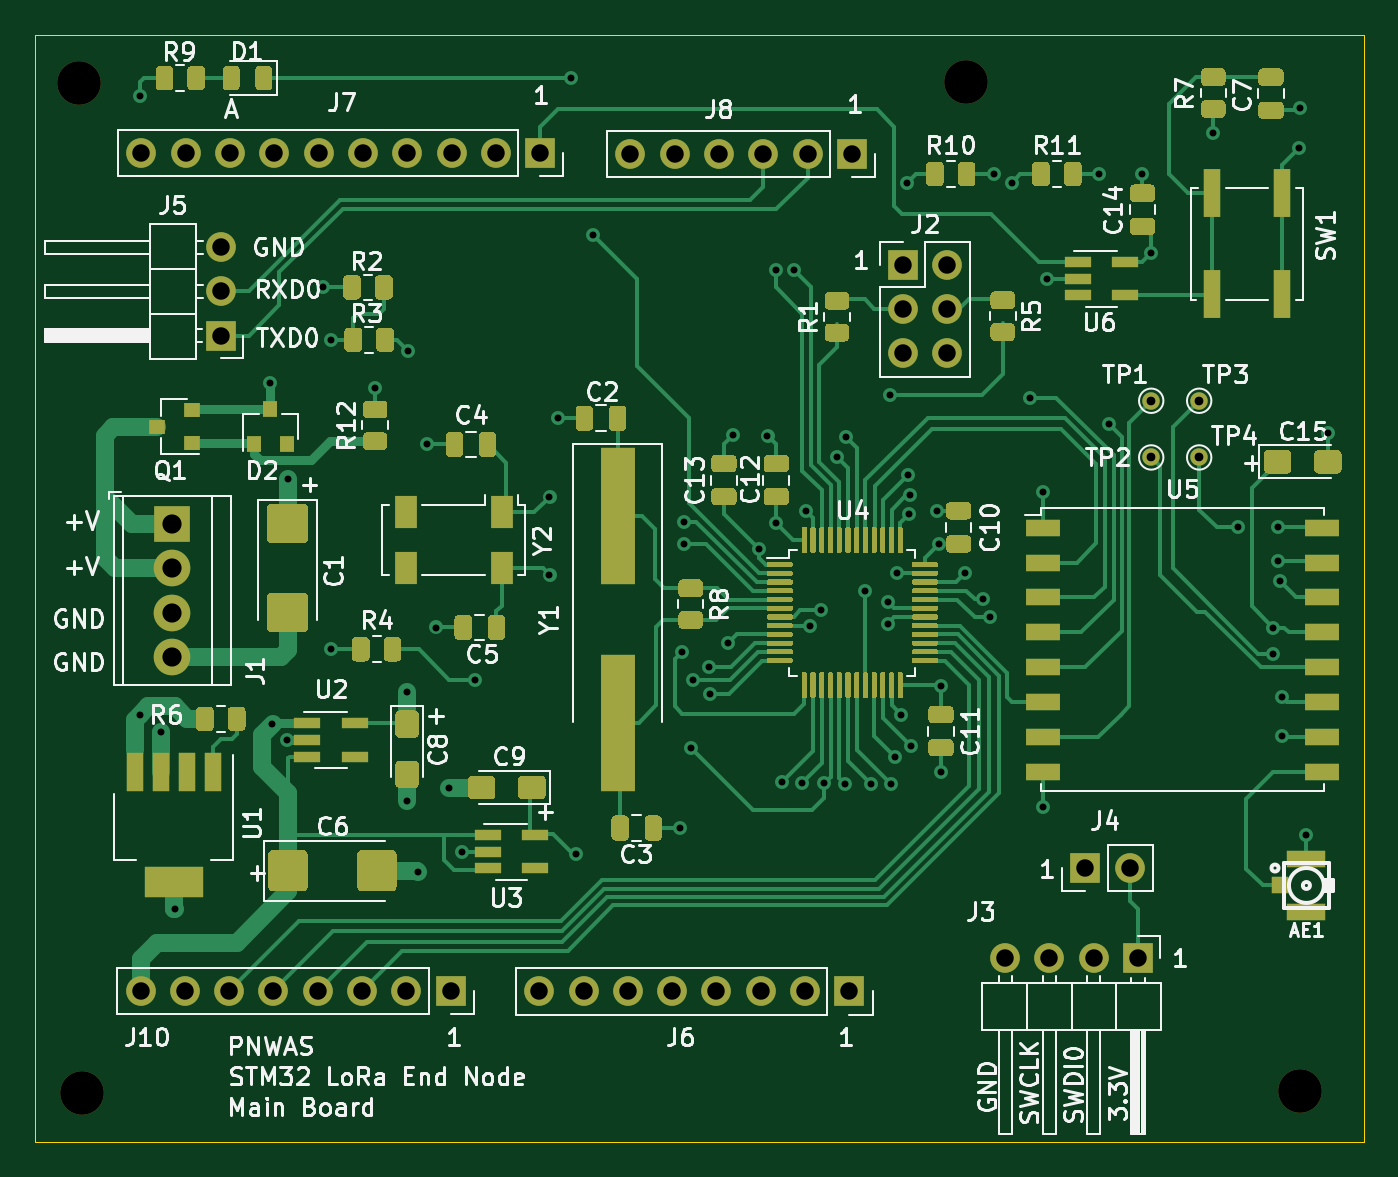
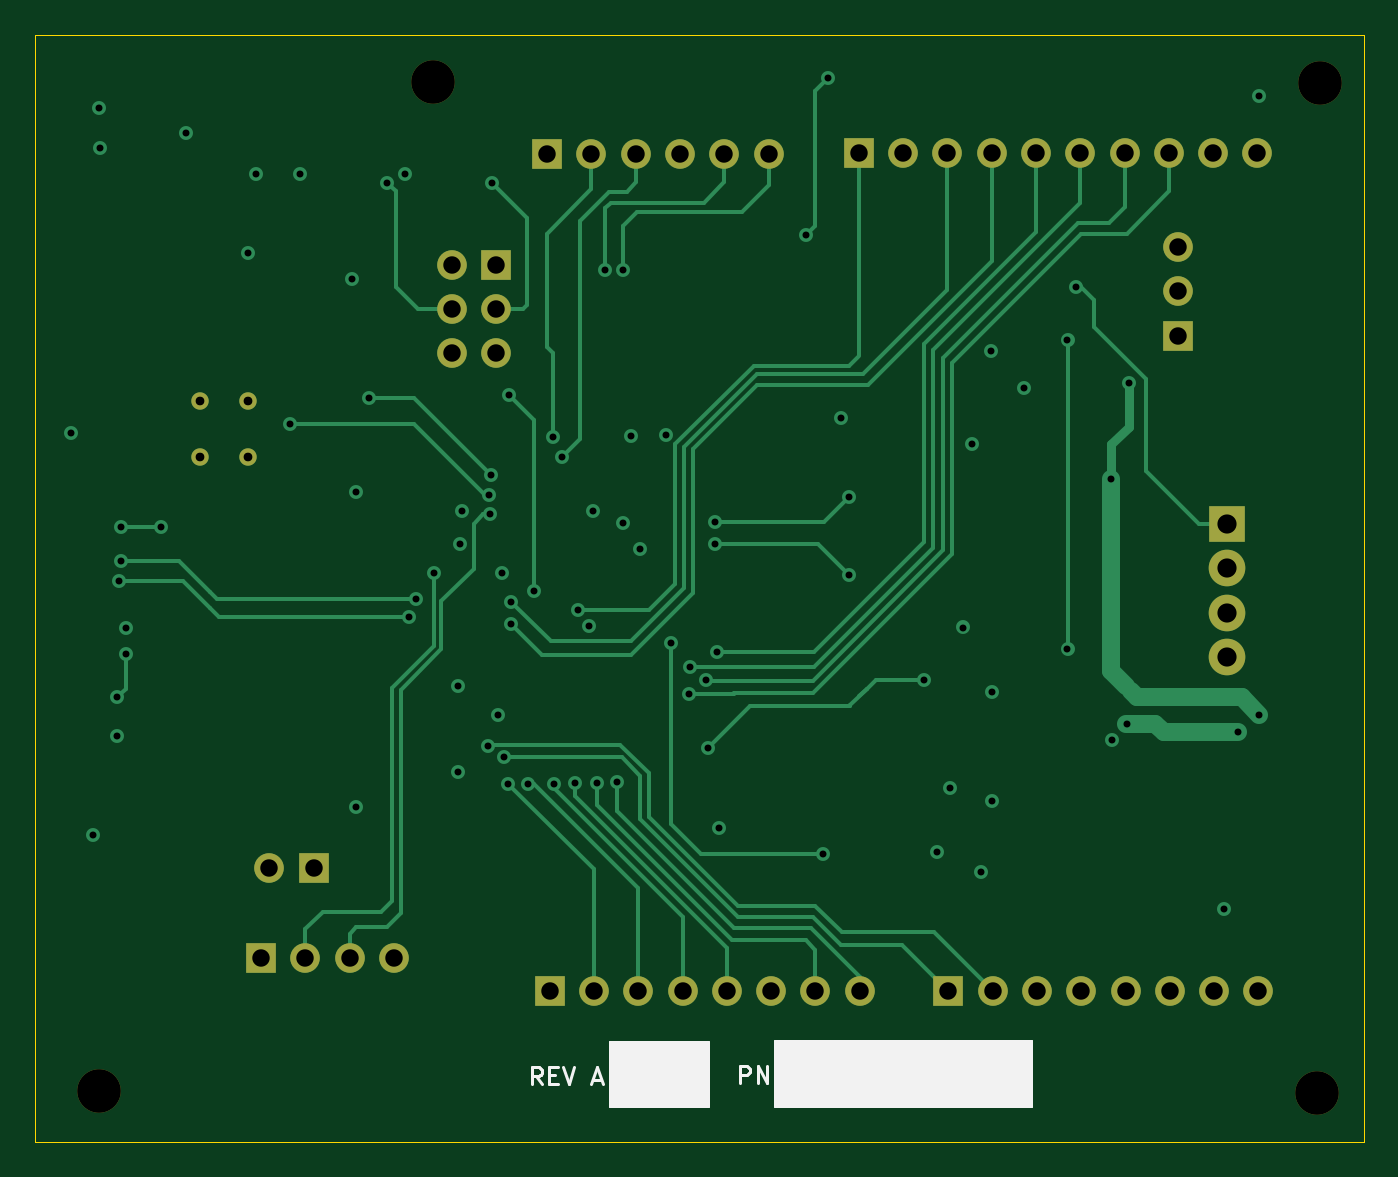
Circuit board: 13 layer files. Board 76.2 x 63.5 mm.
- bottom_copper: LoRaXcvr_R2-B_Cu.gbr (17731 bytes)
- bottom_mask: LoRaXcvr_R2-B_Mask.gbr (2527 bytes)
- paste: LoRaXcvr_R2-B_Paste.gbr (512 bytes)
- bottom_silk: LoRaXcvr_R2-B_SilkS.gbr (2146 bytes)
- outline: LoRaXcvr_R2-Edge_Cuts.gbr (796 bytes)
- top_copper: LoRaXcvr_R2-F_Cu.gbr (77347 bytes)
- top_mask: LoRaXcvr_R2-F_Mask.gbr (39926 bytes)
- paste: LoRaXcvr_R2-F_Paste.gbr (37911 bytes)
- top_silk: LoRaXcvr_R2-F_SilkS.gbr (69507 bytes)
- inner_copper: LoRaXcvr_R2-In1_Cu.gbr (205685 bytes)
- inner_copper: LoRaXcvr_R2-In2_Cu.gbr (175836 bytes)
- drill: LoRaXcvr_R2-NPTH.drl (399 bytes)
- drill: LoRaXcvr_R2-PTH.drl (2612 bytes)

=== bottom_copper: LoRaXcvr_R2-B_Cu.gbr (17731 bytes, source omitted) ===
=== bottom_mask: LoRaXcvr_R2-B_Mask.gbr ===
%TF.GenerationSoftware,KiCad,Pcbnew,5.1.12-84ad8e8a86~92~ubuntu20.04.1*%
%TF.CreationDate,2022-08-01T12:29:38-07:00*%
%TF.ProjectId,LoRaXcvr_R2,4c6f5261-5863-4767-925f-52322e6b6963,rev?*%
%TF.SameCoordinates,Original*%
%TF.FileFunction,Soldermask,Bot*%
%TF.FilePolarity,Negative*%
%FSLAX46Y46*%
G04 Gerber Fmt 4.6, Leading zero omitted, Abs format (unit mm)*
G04 Created by KiCad (PCBNEW 5.1.12-84ad8e8a86~92~ubuntu20.04.1) date 2022-08-01 12:29:38*
%MOMM*%
%LPD*%
G01*
G04 APERTURE LIST*
%ADD10R,1.700000X1.700000*%
%ADD11O,1.700000X1.700000*%
%ADD12R,2.100000X2.100000*%
%ADD13C,2.100000*%
%ADD14C,2.500000*%
%ADD15C,1.000000*%
G04 APERTURE END LIST*
D10*
%TO.C,J8*%
X148437600Y-44958000D03*
D11*
X145897600Y-44958000D03*
X143357600Y-44958000D03*
X140817600Y-44958000D03*
X138277600Y-44958000D03*
X135737600Y-44958000D03*
%TD*%
D10*
%TO.C,J10*%
X125432820Y-92933520D03*
D11*
X122892820Y-92933520D03*
X120352820Y-92933520D03*
X117812820Y-92933520D03*
X115272820Y-92933520D03*
X112732820Y-92933520D03*
X110192820Y-92933520D03*
X107652820Y-92933520D03*
%TD*%
D12*
%TO.C,J1*%
X109474000Y-66167000D03*
D13*
X109474000Y-68707000D03*
X109474000Y-71247000D03*
X109474000Y-73787000D03*
%TD*%
D10*
%TO.C,J2*%
X151356060Y-51305460D03*
D11*
X153896060Y-51305460D03*
X151356060Y-53845460D03*
X153896060Y-53845460D03*
X151356060Y-56385460D03*
X153896060Y-56385460D03*
%TD*%
D10*
%TO.C,J4*%
X161825940Y-85877400D03*
D11*
X164365940Y-85877400D03*
%TD*%
D10*
%TO.C,J6*%
X148292820Y-92964000D03*
D11*
X145752820Y-92964000D03*
X143212820Y-92964000D03*
X140672820Y-92964000D03*
X138132820Y-92964000D03*
X135592820Y-92964000D03*
X133052820Y-92964000D03*
X130512820Y-92964000D03*
%TD*%
D10*
%TO.C,J7*%
X130566160Y-44886880D03*
D11*
X128026160Y-44886880D03*
X125486160Y-44886880D03*
X122946160Y-44886880D03*
X120406160Y-44886880D03*
X117866160Y-44886880D03*
X115326160Y-44886880D03*
X112786160Y-44886880D03*
X110246160Y-44886880D03*
X107706160Y-44886880D03*
%TD*%
D10*
%TO.C,J3*%
X164846000Y-91059000D03*
D11*
X162306000Y-91059000D03*
X159766000Y-91059000D03*
X157226000Y-91059000D03*
%TD*%
D10*
%TO.C,J5*%
X112268000Y-55372000D03*
D11*
X112268000Y-52832000D03*
X112268000Y-50292000D03*
%TD*%
D14*
%TO.C,H1*%
X154990800Y-40830500D03*
%TD*%
%TO.C,H2*%
X174117000Y-98679000D03*
%TD*%
%TO.C,H3*%
X104267000Y-98806000D03*
%TD*%
%TO.C,H4*%
X104140000Y-40894000D03*
%TD*%
D15*
%TO.C,TP1*%
X165600000Y-59100000D03*
%TD*%
%TO.C,TP2*%
X165600000Y-62350000D03*
%TD*%
%TO.C,TP3*%
X168350000Y-59100000D03*
%TD*%
%TO.C,TP4*%
X168350000Y-62350000D03*
%TD*%
M02*

=== paste: LoRaXcvr_R2-B_Paste.gbr ===
%TF.GenerationSoftware,KiCad,Pcbnew,5.1.12-84ad8e8a86~92~ubuntu20.04.1*%
%TF.CreationDate,2022-08-01T12:29:38-07:00*%
%TF.ProjectId,LoRaXcvr_R2,4c6f5261-5863-4767-925f-52322e6b6963,rev?*%
%TF.SameCoordinates,Original*%
%TF.FileFunction,Paste,Bot*%
%TF.FilePolarity,Positive*%
%FSLAX46Y46*%
G04 Gerber Fmt 4.6, Leading zero omitted, Abs format (unit mm)*
G04 Created by KiCad (PCBNEW 5.1.12-84ad8e8a86~92~ubuntu20.04.1) date 2022-08-01 12:29:38*
%MOMM*%
%LPD*%
G01*
G04 APERTURE LIST*
G04 APERTURE END LIST*
M02*

=== bottom_silk: LoRaXcvr_R2-B_SilkS.gbr ===
%TF.GenerationSoftware,KiCad,Pcbnew,5.1.12-84ad8e8a86~92~ubuntu20.04.1*%
%TF.CreationDate,2022-08-01T12:29:38-07:00*%
%TF.ProjectId,LoRaXcvr_R2,4c6f5261-5863-4767-925f-52322e6b6963,rev?*%
%TF.SameCoordinates,Original*%
%TF.FileFunction,Legend,Bot*%
%TF.FilePolarity,Positive*%
%FSLAX46Y46*%
G04 Gerber Fmt 4.6, Leading zero omitted, Abs format (unit mm)*
G04 Created by KiCad (PCBNEW 5.1.12-84ad8e8a86~92~ubuntu20.04.1) date 2022-08-01 12:29:38*
%MOMM*%
%LPD*%
G01*
G04 APERTURE LIST*
%ADD10C,0.100000*%
%ADD11C,0.150000*%
G04 APERTURE END LIST*
D10*
G36*
X144843500Y-99568000D02*
G01*
X139128500Y-99568000D01*
X139128500Y-95885000D01*
X144843500Y-95885000D01*
X144843500Y-99568000D01*
G37*
X144843500Y-99568000D02*
X139128500Y-99568000D01*
X139128500Y-95885000D01*
X144843500Y-95885000D01*
X144843500Y-99568000D01*
D11*
X137374214Y-98242380D02*
X137374214Y-97242380D01*
X136993261Y-97242380D01*
X136898023Y-97290000D01*
X136850404Y-97337619D01*
X136802785Y-97432857D01*
X136802785Y-97575714D01*
X136850404Y-97670952D01*
X136898023Y-97718571D01*
X136993261Y-97766190D01*
X137374214Y-97766190D01*
X136374214Y-98242380D02*
X136374214Y-97242380D01*
X135802785Y-98242380D01*
X135802785Y-97242380D01*
X148730952Y-98302380D02*
X149064285Y-97826190D01*
X149302380Y-98302380D02*
X149302380Y-97302380D01*
X148921428Y-97302380D01*
X148826190Y-97350000D01*
X148778571Y-97397619D01*
X148730952Y-97492857D01*
X148730952Y-97635714D01*
X148778571Y-97730952D01*
X148826190Y-97778571D01*
X148921428Y-97826190D01*
X149302380Y-97826190D01*
X148302380Y-97778571D02*
X147969047Y-97778571D01*
X147826190Y-98302380D02*
X148302380Y-98302380D01*
X148302380Y-97302380D01*
X147826190Y-97302380D01*
X147540476Y-97302380D02*
X147207142Y-98302380D01*
X146873809Y-97302380D01*
X145826190Y-98016666D02*
X145350000Y-98016666D01*
X145921428Y-98302380D02*
X145588095Y-97302380D01*
X145254761Y-98302380D01*
D10*
G36*
X135382000Y-99568000D02*
G01*
X120650000Y-99568000D01*
X120650000Y-95821500D01*
X135382000Y-95821500D01*
X135382000Y-99568000D01*
G37*
X135382000Y-99568000D02*
X120650000Y-99568000D01*
X120650000Y-95821500D01*
X135382000Y-95821500D01*
X135382000Y-99568000D01*
M02*

=== outline: LoRaXcvr_R2-Edge_Cuts.gbr ===
%TF.GenerationSoftware,KiCad,Pcbnew,5.1.12-84ad8e8a86~92~ubuntu20.04.1*%
%TF.CreationDate,2022-08-01T12:29:38-07:00*%
%TF.ProjectId,LoRaXcvr_R2,4c6f5261-5863-4767-925f-52322e6b6963,rev?*%
%TF.SameCoordinates,Original*%
%TF.FileFunction,Profile,NP*%
%FSLAX46Y46*%
G04 Gerber Fmt 4.6, Leading zero omitted, Abs format (unit mm)*
G04 Created by KiCad (PCBNEW 5.1.12-84ad8e8a86~92~ubuntu20.04.1) date 2022-08-01 12:29:38*
%MOMM*%
%LPD*%
G01*
G04 APERTURE LIST*
%TA.AperFunction,Profile*%
%ADD10C,0.050000*%
%TD*%
G04 APERTURE END LIST*
D10*
X101600000Y-38100000D02*
X101854000Y-38100000D01*
X101600000Y-101600000D02*
X101600000Y-38100000D01*
X177800000Y-38100000D02*
X101854000Y-38100000D01*
X177800000Y-101600000D02*
X177800000Y-38100000D01*
X101600000Y-101600000D02*
X177800000Y-101600000D01*
M02*

=== top_copper: LoRaXcvr_R2-F_Cu.gbr (77347 bytes, source omitted) ===
=== top_mask: LoRaXcvr_R2-F_Mask.gbr (39926 bytes, source omitted) ===
=== paste: LoRaXcvr_R2-F_Paste.gbr (37911 bytes, source omitted) ===
=== top_silk: LoRaXcvr_R2-F_SilkS.gbr (69507 bytes, source omitted) ===
=== inner_copper: LoRaXcvr_R2-In1_Cu.gbr (205685 bytes, source omitted) ===
=== inner_copper: LoRaXcvr_R2-In2_Cu.gbr (175836 bytes, source omitted) ===
=== drill: LoRaXcvr_R2-NPTH.drl ===
M48
; DRILL file {KiCad 5.1.12-84ad8e8a86~92~ubuntu20.04.1} date Mon 01 Aug 2022 12:29:51 PM PDT
; FORMAT={-:-/ absolute / inch / decimal}
; #@! TF.CreationDate,2022-08-01T12:29:51-07:00
; #@! TF.GenerationSoftware,Kicad,Pcbnew,5.1.12-84ad8e8a86~92~ubuntu20.04.1
; #@! TF.FileFunction,NonPlated,1,4,NPTH
FMAT,2
INCH
T1C0.0984
%
G90
G05
T1
X4.1Y-1.61
X4.105Y-3.89
X6.102Y-1.6075
X6.855Y-3.885
T0
M30

=== drill: LoRaXcvr_R2-PTH.drl ===
M48
; DRILL file {KiCad 5.1.12-84ad8e8a86~92~ubuntu20.04.1} date Mon 01 Aug 2022 12:29:51 PM PDT
; FORMAT={-:-/ absolute / inch / decimal}
; #@! TF.CreationDate,2022-08-01T12:29:51-07:00
; #@! TF.GenerationSoftware,Kicad,Pcbnew,5.1.12-84ad8e8a86~92~ubuntu20.04.1
; #@! TF.FileFunction,Plated,1,4,PTH
FMAT,2
INCH
T1C0.0157
T2C0.0197
T3C0.0394
T4C0.0433
%
G90
G05
T1
X4.2362Y-1.6378
X4.2362Y-3.0354
X4.285Y-3.075
X4.315Y-3.475
X4.5315Y-2.2874
X4.5361Y-3.0561
X4.5683Y-3.0924
X4.5709Y-2.5039
X4.6496Y-2.0709
X4.6693Y-2.189
X4.6693Y-2.8878
X4.7677Y-2.2972
X4.84Y-2.985
X4.84Y-3.23
X4.8415Y-2.2136
X4.865Y-3.39
X4.8858Y-2.4252
X4.9055Y-2.8386
X4.935Y-3.2
X4.965Y-3.345
X4.9941Y-2.9567
X5.1614Y-2.5433
X5.1614Y-2.7205
X5.1811Y-2.3661
X5.2106Y-1.5984
X5.2205Y-3.3504
X5.2598Y-1.9528
X5.4567Y-3.2913
X5.4602Y-2.8948
X5.465Y-2.6
X5.465Y-2.65
X5.48Y-3.11
X5.4864Y-2.9572
X5.522Y-2.9283
X5.5236Y-2.9877
X5.5641Y-2.8741
X5.5753Y-2.405
X5.6339Y-2.6614
X5.6535Y-2.4055
X5.6732Y-2.0315
X5.6732Y-2.6024
X5.6869Y-3.188
X5.7126Y-2.0315
X5.7314Y-3.1901
X5.74Y-2.575
X5.7486Y-2.8345
X5.775Y-2.8
X5.7807Y-3.1901
X5.8102Y-2.4538
X5.8286Y-3.1913
X5.8305Y-2.4091
X5.8741Y-2.7572
X5.8875Y-3.1921
X5.925Y-2.78
X5.925Y-2.83
X5.9296Y-2.3142
X5.9312Y-3.1911
X5.9422Y-3.1314
X5.9457Y-2.7161
X5.955Y-3.035
X5.9685Y-1.8346
X5.97Y-2.495
X5.9737Y-2.5832
X5.975Y-2.54
X5.9773Y-3.1067
X6.035Y-2.575
X6.04Y-2.65
X6.045Y-2.97
X6.045Y-3.165
X6.1002Y-2.7154
X6.14Y-2.775
X6.155Y-2.815
X6.1654Y-1.815
X6.2047Y-1.8346
X6.245Y-2.32
X6.275Y-2.5337
X6.275Y-3.2437
X6.2835Y-2.0512
X6.4016Y-1.815
X6.425Y-2.38
X6.5Y-1.815
X6.5197Y-1.9921
X6.66Y-1.7213
X6.7165Y-2.6122
X6.795Y-2.8387
X6.7953Y-2.8976
X6.805Y-2.6887
X6.8051Y-2.6122
X6.81Y-2.7337
X6.815Y-2.9961
X6.815Y-3.0837
X6.8543Y-1.7559
X6.855Y-1.6663
X6.8694Y-3.3076
X6.9183Y-2.4006
T2
X6.5197Y-2.3268
X6.5197Y-2.4547
X6.628Y-2.3268
X6.628Y-2.4547
T3
X4.2383Y-3.6588
X4.2404Y-1.7672
X4.3383Y-3.6588
X4.3404Y-1.7672
X4.42Y-1.98
X4.42Y-2.08
X4.42Y-2.18
X4.4383Y-3.6588
X4.4404Y-1.7672
X4.5383Y-3.6588
X4.5404Y-1.7672
X4.6383Y-3.6588
X4.6404Y-1.7672
X4.7383Y-3.6588
X4.7404Y-1.7672
X4.8383Y-3.6588
X4.8404Y-1.7672
X4.9383Y-3.6588
X4.9404Y-1.7672
X5.0404Y-1.7672
X5.1383Y-3.66
X5.1404Y-1.7672
X5.2383Y-3.66
X5.3383Y-3.66
X5.344Y-1.77
X5.4383Y-3.66
X5.444Y-1.77
X5.5383Y-3.66
X5.544Y-1.77
X5.6383Y-3.66
X5.644Y-1.77
X5.7383Y-3.66
X5.744Y-1.77
X5.8383Y-3.66
X5.844Y-1.77
X5.9589Y-2.0199
X5.9589Y-2.1199
X5.9589Y-2.2199
X6.0589Y-2.0199
X6.0589Y-2.1199
X6.0589Y-2.2199
X6.19Y-3.585
X6.29Y-3.585
X6.3711Y-3.381
X6.39Y-3.585
X6.4711Y-3.381
X6.49Y-3.585
T4
X4.31Y-2.605
X4.31Y-2.705
X4.31Y-2.805
X4.31Y-2.905
T0
M30

